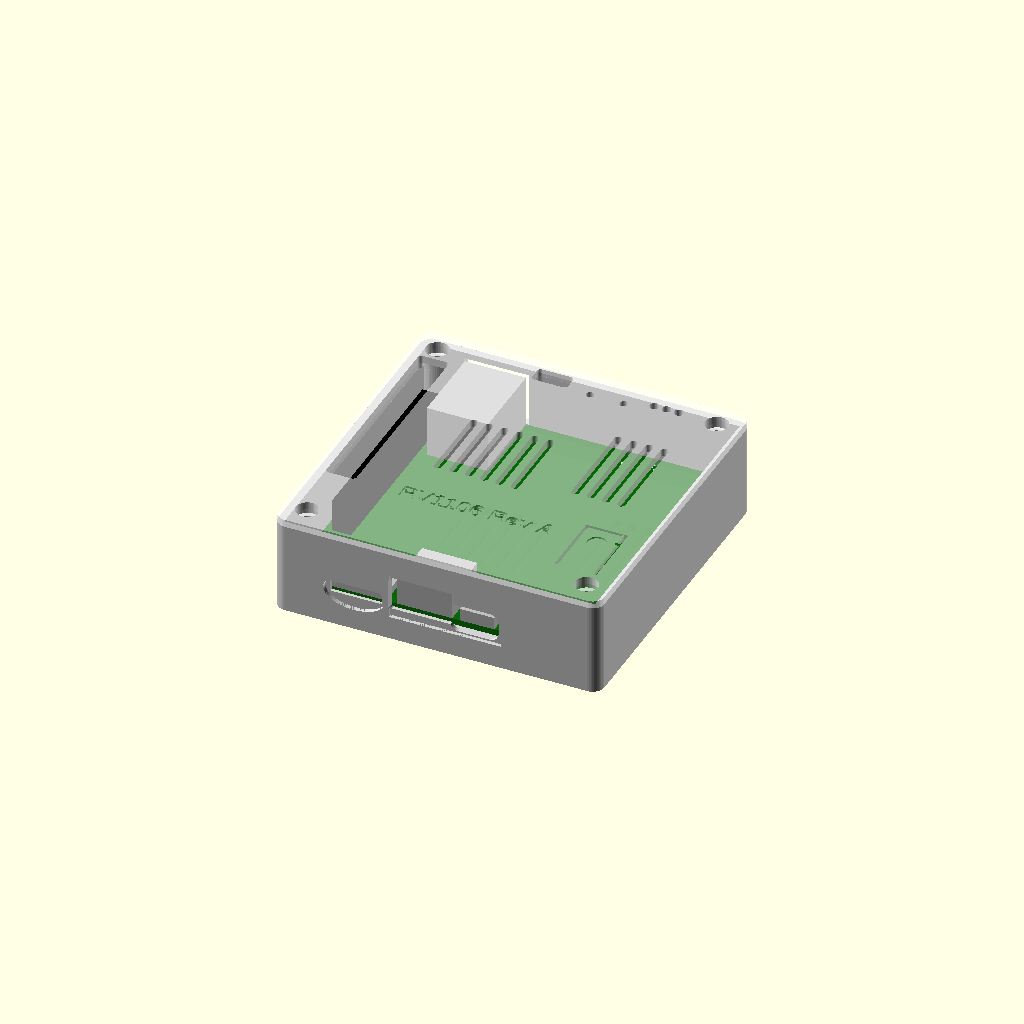
Cell 1: the model at its default parameters.
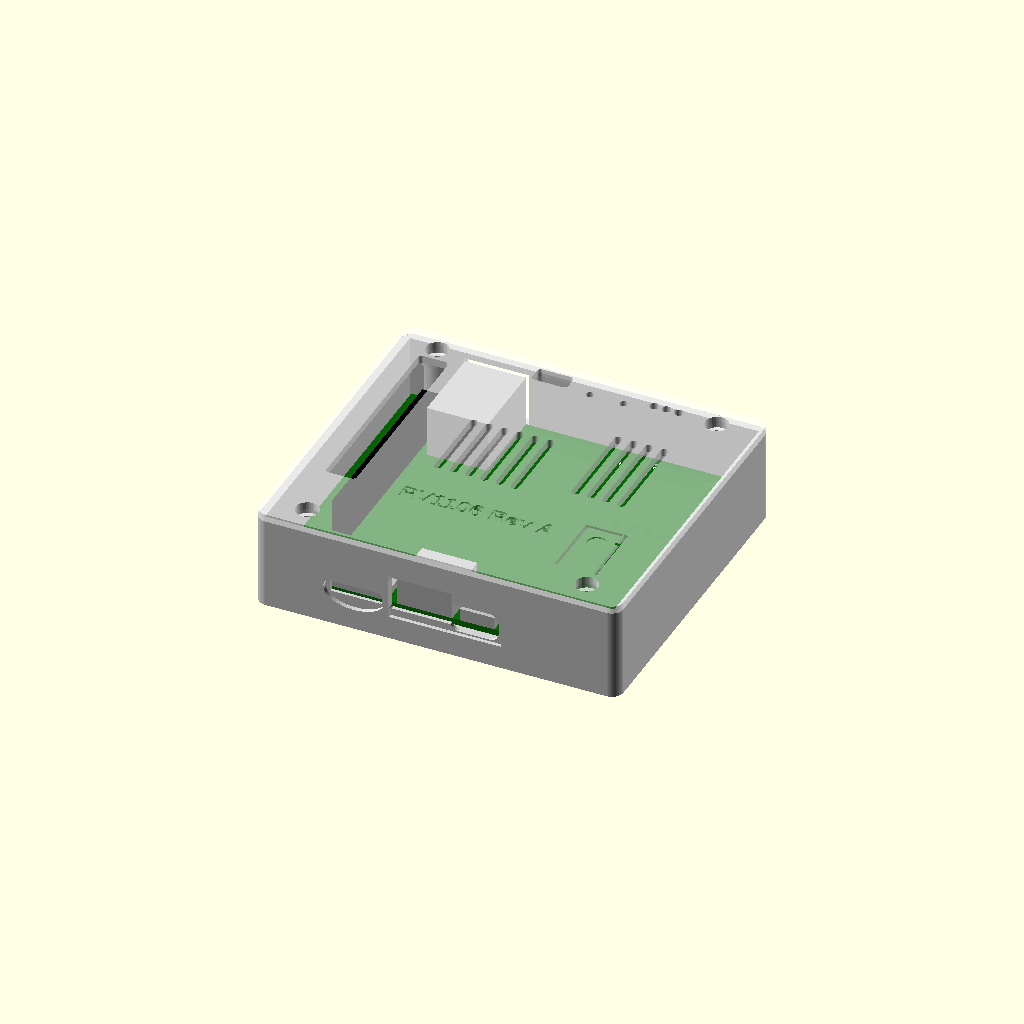
Cell 2: the same model with rails = true.
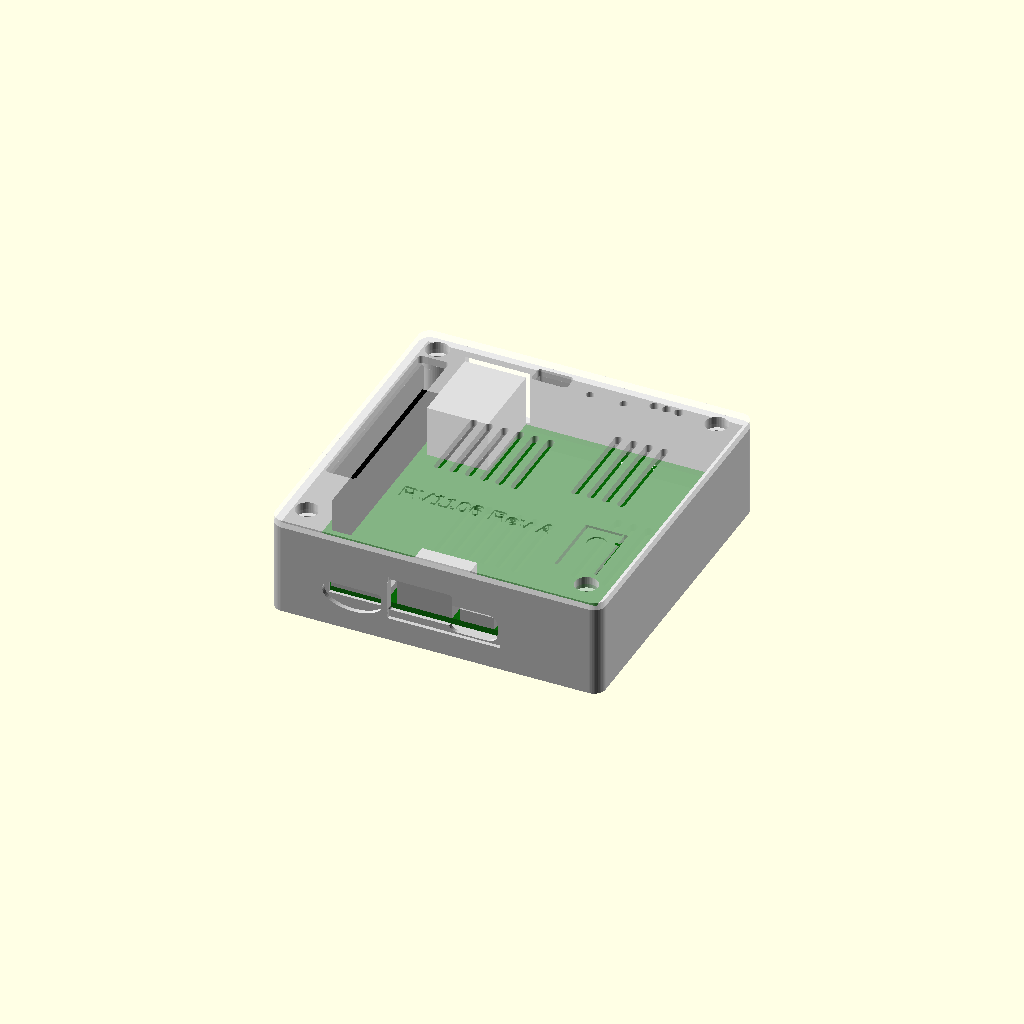
Cell 3 — gap set to 1.2, the other parameters unchanged.
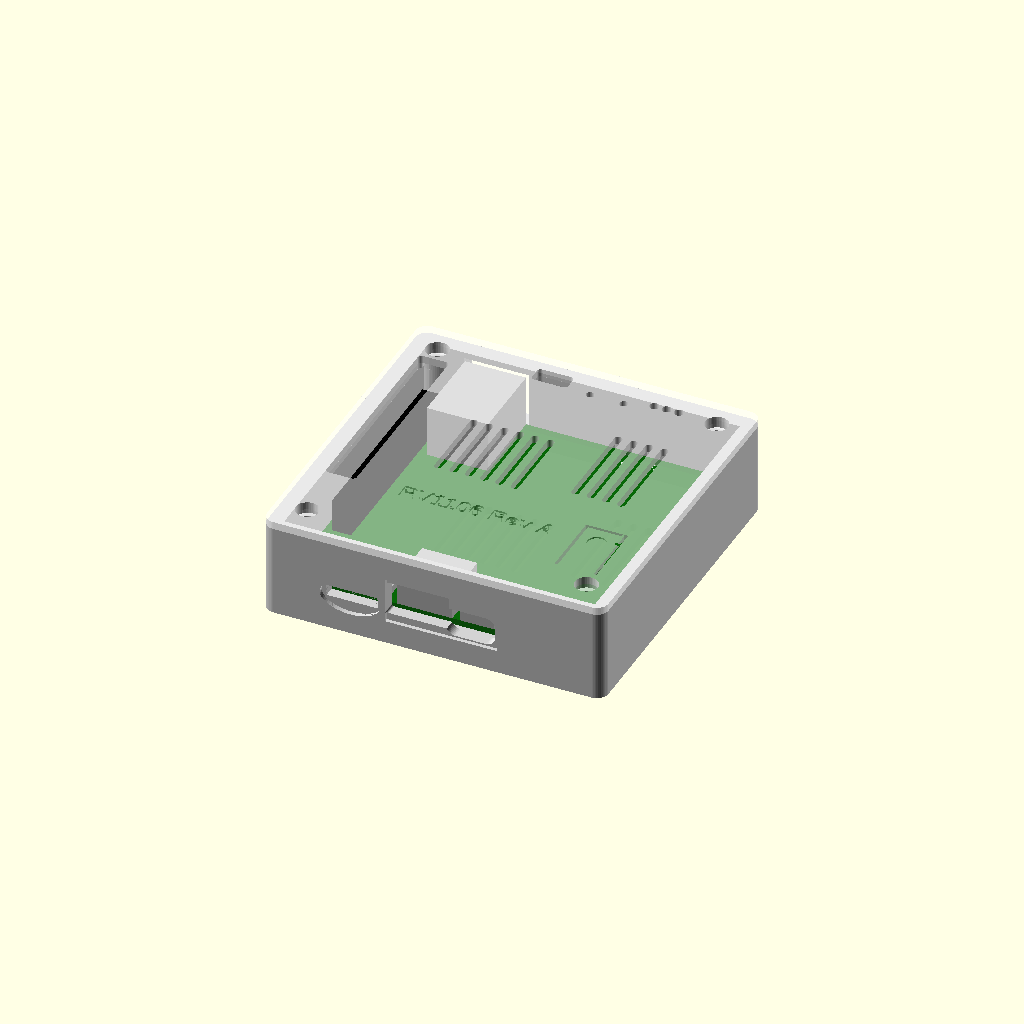
Cell 4: wall = 4 (everything else at default).
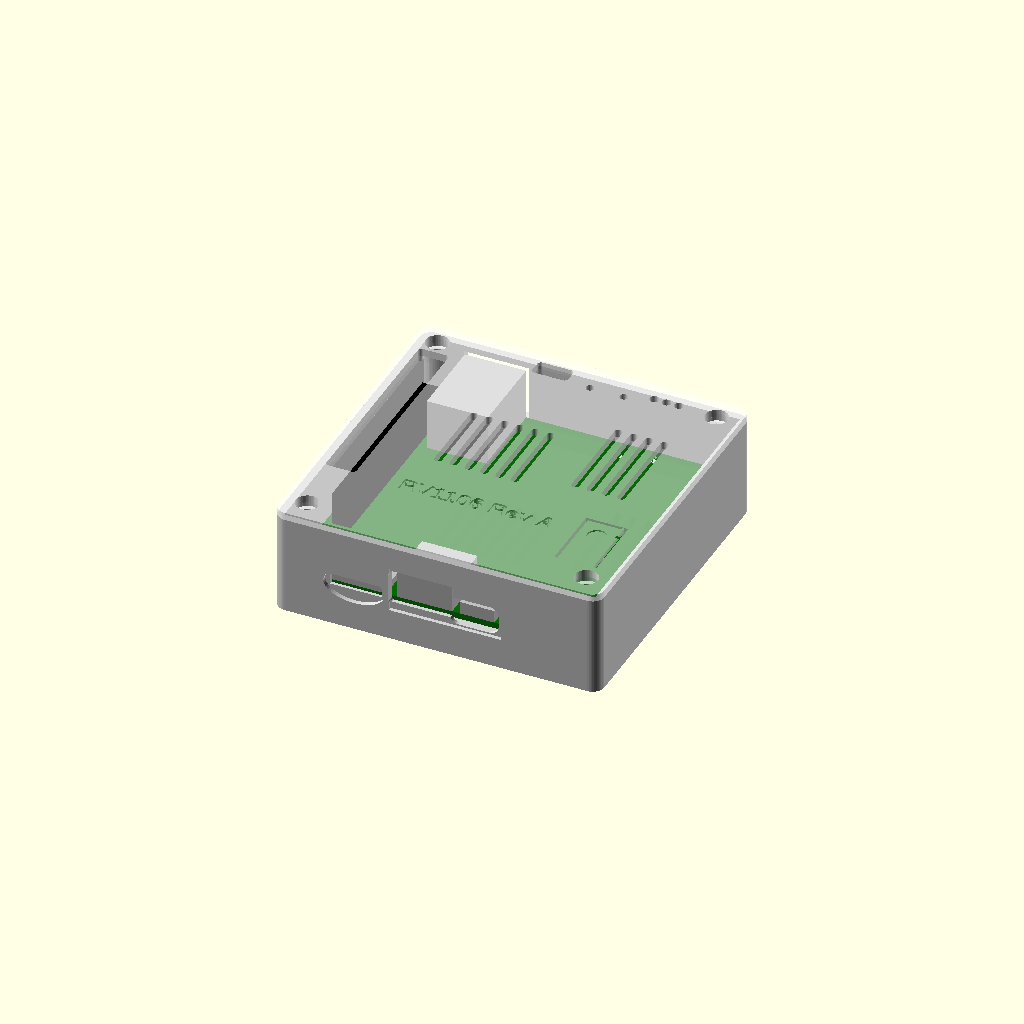
Cell 5: floor_t = 4 (everything else at default).
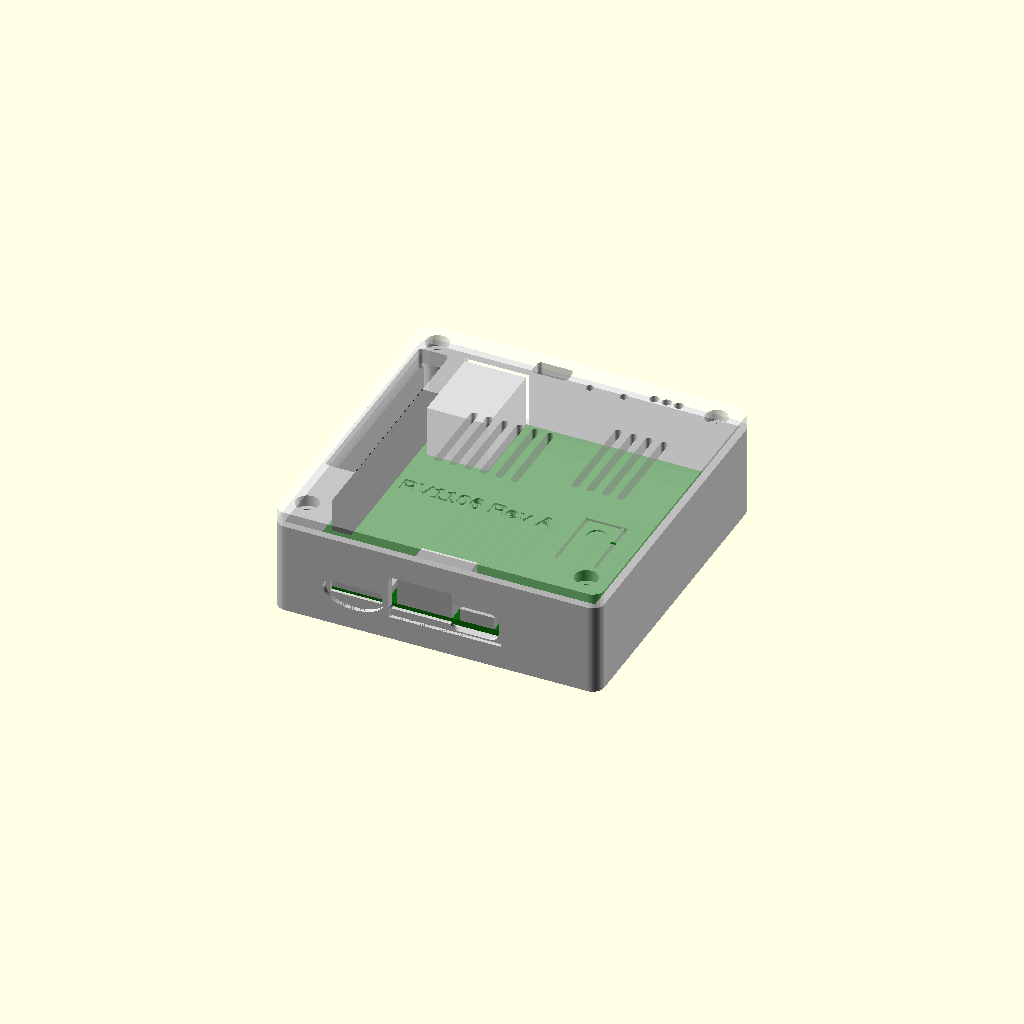
Cell 6: the same model with lid_t = 4.
All cells are drawn from one camera (rotation 55°, 0°, 25°, orthographic, colour scheme Cornfield), so only the parameter changes between them.
The OpenSCAD source (case/rv1106_case.scad):
// RV1106G3 Linux board (Rev A) — 3D-printable enclosure
// Board data from xavigonzalvo/rv1106-linux-board: design/layout.md §1, layout/zones.csv,
// pcb/rv1106-reva.kicad_pcb (board coords = KiCad coords − (50, 50); +x east, +y SOUTH).
// Two parts: a tray (board sits on 4 standoffs, connectors through the walls) and a lid
// (header/UART openings, flexure power button, reset/maskrom pinholes, LED windows, vents).
// Four M3x20 socket-head screws go lid -> lid post -> PCB -> standoff (M3 heat-set insert).
//
// Render:  openscad -D 'part="tray"' -o tray.stl rv1106_case.scad   (also "lid", "assembly")

part = "assembly";          // "tray" | "lid" | "assembly" | "print" (both, laid out flat)

// ---------- board ----------
rails      = false;         // true if the 5 mm V-cut rails (west/east) are still attached
pcb_w      = 80;  pcb_h = 80;  pcb_t = 1.6;
rail       = rails ? 5 : 0;
holes      = [[3.5,3.5],[76.5,3.5],[3.5,76.5],[76.5,76.5]];   // 4 x M3, 3.2 mm NPTH

// ---------- case ----------
gap        = 0.6;           // board edge to inner wall
wall       = 2.0;
floor_t    = 2.0;
lid_t      = 2.0;
standoff_h = 5.0;           // room for through-hole pins under J3/J4/J5
standoff_d = 6.5;           // lid posts (top-side keep-out circle is 7.0 mm)
tray_sd    = 7.8;           // tray standoffs (bottom side of the board is empty)
insert_d   = 4.2;           // M3 heat-set insert (use 2.6 for self-tapping M3)
insert_l   = 5.0;
headroom   = 15.5;          // PCB top -> lid underside (RJ45 is 13.5 mm tall)
cbore_d    = 6.0;  cbore_l = 3.0;   // M3 socket head counterbore in the lid -> M3x20 screws
fit        = 0.25;          // lid lip clearance
$fn        = 48;

in_x0 = -rail - gap;           in_x1 = pcb_w + rail + gap;
in_y0 = -gap;                  in_y1 = pcb_h + gap;
pcb_z = floor_t + standoff_h;  // PCB bottom
top_z = pcb_z + pcb_t;         // PCB top
tray_h = top_z + headroom;     // tray wall top = lid underside

// Plane y: board +y is south. Model uses y_m = pcb_h - y so north is +Y in the viewer.
function P(p) = [p[0], pcb_h - p[1]];

// ---------- connector openings (board coords, z relative to PCB top) ----------
// north edge (y = 0): RJ45 J3, body ~16 x 13.5, centre x ≈ 17.0
// south edge (y = 80): microSD J2 card centre x 18.5 (kicad_pcb; zones.csv 19.5 is stale), USB-A J4 x 35.75, USB-C J1 x 49.5
module north_cut(xc, w, z0, z1) {
    translate([xc - w/2, pcb_h - 1, top_z + z0]) cube([w, wall + gap + 3, z1 - z0]);
}
module south_cut(xc, w, z0, z1, r = 0) {
    translate([xc, 0, 0]) translate([0, -(wall + gap) - 2, top_z + (z0 + z1)/2])
        rotate([-90, 0, 0]) linear_extrude(wall + gap + 3)
            offset(r = r) square([w - 2*r, z1 - z0 - 2*r], center = true);
}

module tray() {
    difference() {
        union() {
            // shell
            difference() {
                translate([in_x0 - wall, in_y0 - wall, 0])
                    rounded_box(in_x1 - in_x0 + 2*wall, in_y1 - in_y0 + 2*wall, tray_h, 3);
                translate([in_x0, in_y0, floor_t])
                    cube([in_x1 - in_x0, in_y1 - in_y0, tray_h]);
            }
            // standoffs
            for (h = holes) translate([P(h)[0], P(h)[1], 0])
                cylinder(d = tray_sd, h = pcb_z);
        }
        // insert holes
        for (h = holes) translate([P(h)[0], P(h)[1], pcb_z - insert_l - 1])
            cylinder(d = insert_d, h = insert_l + 2);           // 1 mm screw-tip relief

        // north: RJ45 (jack face + 0.4 all round)
        north_cut(17.02, 16.8, -0.4, 13.9);
        // south: microSD slot + finger scoop, USB-A, USB-C (plug overmold size)
        south_cut(18.5, 13.5, -0.3, 2.6);
        translate([18.5, in_y0 - wall - 0.01, top_z + 1.2])
            scale([1, 0.5, 0.55]) rotate([-90,0,0]) cylinder(d = 16, h = 2.4, $fn = 64);
        south_cut(35.75, 16.4, -0.6, 8.2, 0.6);   // USB-A and USB-C share one opening
        south_cut(49.5, 12.8, 1.63 - 3.7, 1.63 + 3.7, 2.4);
        south_cut(44.6, 2.2, 1.63, 1.63 + 3.7);              // remove cusp between USB-A and USB-C cuts
        // thin the south wall to 1.0 mm around both USB ports so plug boots seat fully
        translate([27.6, in_y0 - wall - 0.01, top_z - 2.5]) cube([29.4, 1.01, 12]);

        // floor vents under the SoC (≈ 34.5, 36.5) and buck converters
        for (i = [0:5]) translate([24 + i*4, P([0, 48])[1], -1]) slot(2, 22, floor_t + 2);
        for (i = [0:3]) translate([58 + i*4, P([0, 44])[1], -1]) slot(2, 26, floor_t + 2);

        // feet recesses (10 mm bumpons)
        for (x = [in_x0 + 12, in_x1 - 12], y = [in_y0 + 12, in_y1 - 12])
            translate([x, y, -0.01]) cylinder(d = 10.6, h = 0.8);
    }
}

module lid() {
    post_h = headroom;               // lid underside down to PCB top
    difference() {
        union() {
            translate([in_x0 - wall, in_y0 - wall, 0])
                rounded_box(in_x1 - in_x0 + 2*wall, in_y1 - in_y0 + 2*wall, lid_t, 3);
            // locating lip
            difference() {
                translate([in_x0 + fit, in_y0 + fit, -1.5])
                    cube([in_x1 - in_x0 - 2*fit, in_y1 - in_y0 - 2*fit, 1.5]);
                translate([in_x0 + fit + 1.6, in_y0 + fit + 1.6, -3])
                    cube([in_x1 - in_x0 - 2*fit - 3.2, in_y1 - in_y0 - 2*fit - 3.2, 4]);
            }
            // collars so the counterbore keeps >= 0.8 mm of wall
            for (h = holes) translate([P(h)[0], P(h)[1], -1.5]) cylinder(d = 7.6, h = 1.51);
            // clamp posts
            for (h = holes) translate([P(h)[0], P(h)[1], -post_h])
                cylinder(d = standoff_d, h = post_h + 0.01);
            // LED light-pipe tubes (stop 1 mm above the 0603 LEDs)
            hull() for (x = [60.0, 66.4]) translate([P([x, 3])[0], P([x, 3])[1], -(post_h - 1.8)])
                cylinder(d = 3.6, h = post_h - 1.8 + 0.01);
            // pinhole guides for RESET / MASKROM (stop 2.5 mm above the switch)
            for (x = [44.2, 53.0]) translate([P([x, 5.2])[0], P([x, 5.2])[1], -(post_h - 4.0)])
                cylinder(d = 4.4, h = post_h - 4.0);
        }
        // screw holes + counterbores
        for (h = holes) translate([P(h)[0], P(h)[1], 0]) {
            translate([0, 0, -post_h - 1]) cylinder(d = 3.4, h = post_h + lid_t + 2);
            translate([0, 0, lid_t - cbore_l]) cylinder(d = cbore_d, h = cbore_l + 1);
        }
        // 2x20 header J5 (pins x 3.0/5.54, y 9.56..57.82) — open so cables / boards plug in
        translate([P([0.6, 0])[0], P([0, 60.4])[1], -3]) rcube(7.9, 53.0, lid_t + 4, 1);
        // UART J6 (x 30.77..35.85, y 2.77)
        translate([P([28.6, 0])[0], P([0, 5.1])[1], -3]) rcube(9.4, 4.6, lid_t + 4, 1);
        // LED windows + RESET/MASKROM pinholes (paperclip)
        for (x = [60.0, 63.2, 66.4]) translate([P([x, 3])[0], P([x, 3])[1], -post_h]) cylinder(d = 2.5, h = post_h + 5);
        for (x = [44.2, 53.0]) translate([P([x, 5.2])[0], P([x, 5.2])[1], -post_h]) cylinder(d = 2.2, h = post_h + 5);
        // flexure for SW1 power (71.5, 60): U-slot tongue (hinge to the south), thinned to 1.0 mm
        translate([P([71.5, 60])[0], P([71.5, 60])[1], 0]) {
            translate([0, 0, -1]) linear_extrude(lid_t + 2) difference() {
                translate([-5.5, -12]) square([11, 17.8]);
                translate([-4.7, -12]) square([9.4, 17.0]);
            }
            translate([-4.8, -12.01, -1]) cube([9.6, 17.1, 2.0]);     // thin to 1.0 mm from inside
            translate([0, 0, lid_t - 0.4]) cylinder(d = 5, h = 1);   // finger dimple
        }
        // vents over the SoC and the PMU
        for (i = [0:5]) translate([24 + i*4, P([0, 48])[1], -1]) slot(2, 22, lid_t + 2);
        for (i = [0:3]) translate([58 + i*4, P([0, 44])[1], -1]) slot(2, 26, lid_t + 2);
        // label
        translate([P([20, 0])[0], P([0, 62])[1], lid_t - 0.5])
            linear_extrude(1) text("RV1106 Rev A", size = 4.5, font = "Liberation Sans:style=Bold");
    }
    // plunger under the flexure tongue -> SW1 (TS-1187A, 1.5 mm tall), 0.4 mm pre-travel gap
    translate([P([71.5, 60])[0], P([71.5, 60])[1], -(post_h - 1.9)])
        cylinder(d = 3.2, h = post_h - 1.9 + 1.5);   // fused into the 1.0 mm tongue
}

// ---------- helpers ----------
module rounded_box(w, d, h, r) {
    linear_extrude(h) translate([r, r]) offset(r = r) square([w - 2*r, d - 2*r]);
}
module rcube(w, d, h, r) { linear_extrude(h) translate([r, r]) offset(r = r) square([w - 2*r, d - 2*r]); }
module slot(w, l, h) { linear_extrude(h) hull() { translate([0, w/2]) circle(d = w); translate([0, l - w/2]) circle(d = w); } }

module pcb_ghost() {
    color("darkgreen", 0.8) translate([-rail, 0, pcb_z]) cube([pcb_w + 2*rail, pcb_h, pcb_t]);
    color("silver") translate([17.02 - 8, P([0, 21.3])[1], top_z]) cube([16, 21.3, 13.5]);   // RJ45
    color("silver") translate([35.75 - 7.25, 0, top_z]) cube([14.5, 14.2, 7.0]);             // USB-A
    color("silver") translate([49.5 - 4.5, 0, top_z]) cube([9, 7.3, 3.3]);                   // USB-C
    color("silver") translate([18.5 - 7.25, 0, top_z]) cube([14.5, 15.3, 1.9]);              // microSD
    color("black")  translate([1.8, P([0, 59.1])[1], top_z]) cube([5, 50.8, 8.5]);           // J5
}

if (part == "tray") tray();
else if (part == "lid") translate([0, 0, lid_t]) rotate([180, 0, 0]) lid();          // print lid top-down
else if (part == "print") { tray(); translate([in_x1 - in_x0 + 15, 0, 0]) rotate([180,0,0]) translate([0, -pcb_h, 0]) lid(); }
else { color("lightgray") tray(); pcb_ghost(); color("white", 0.5) translate([0, 0, tray_h]) lid(); }
Parameter table extracted from the source (name, type, default, range or options):
part: string, default "assembly"
rails: bool, default false
gap: number, default 0.6
wall: number, default 2
floor_t: number, default 2
lid_t: number, default 2
standoff_h: number, default 5
standoff_d: number, default 6.5
tray_sd: number, default 7.8
insert_d: number, default 4.2
insert_l: number, default 5
headroom: number, default 15.5
fit: number, default 0.25
